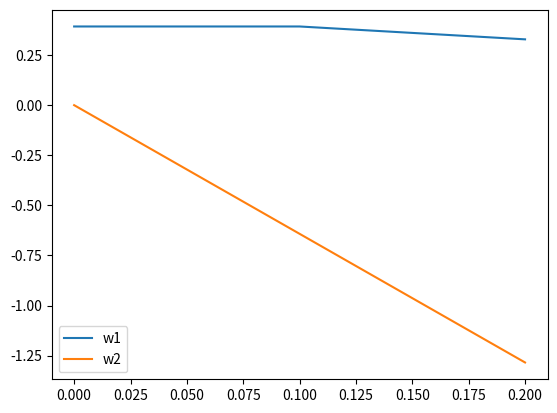

Source code (Python):
import numpy as np
from matplotlib import pyplot as plt

# metodo numerico
def euler(f, h, n, w0, t0=0):
    w = np.zeros(( len(f), n+1 ), dtype='float64' )
    w[:,0] = w0[:,0]
    for ii in range(1,n+1):
        for jj in range(len(f)):
            w[jj,ii] = w[jj,ii-1] + h*f[jj]( (ii-1)*h+t0, w[:,ii-1] )
    return w

# eqs
def f1(t,w):
    return w[1]
def f2(t,w):
    return -(9.81/0.6)*w[0]

f = [f1,f2]

# parametros do pvi
w0 = np.array( [ [ np.pi*0.125 ], [ 0 ] ], dtype='float64')

h = 0.1
n = 2
t0 = 0.0

# resolve numericamente
w = euler(f,h,n,w0,t0)

# plota resultados
t = np.linspace(t0,t0+n*h,n+1)
#plt.figure(0)
plt.plot(t,w[0,:])
plt.plot(t,w[1,:])
plt.legend(['w1','w2'])
# plt.figure(1)
# plt.plot(w[0,:],w[1,:])
plt.show()